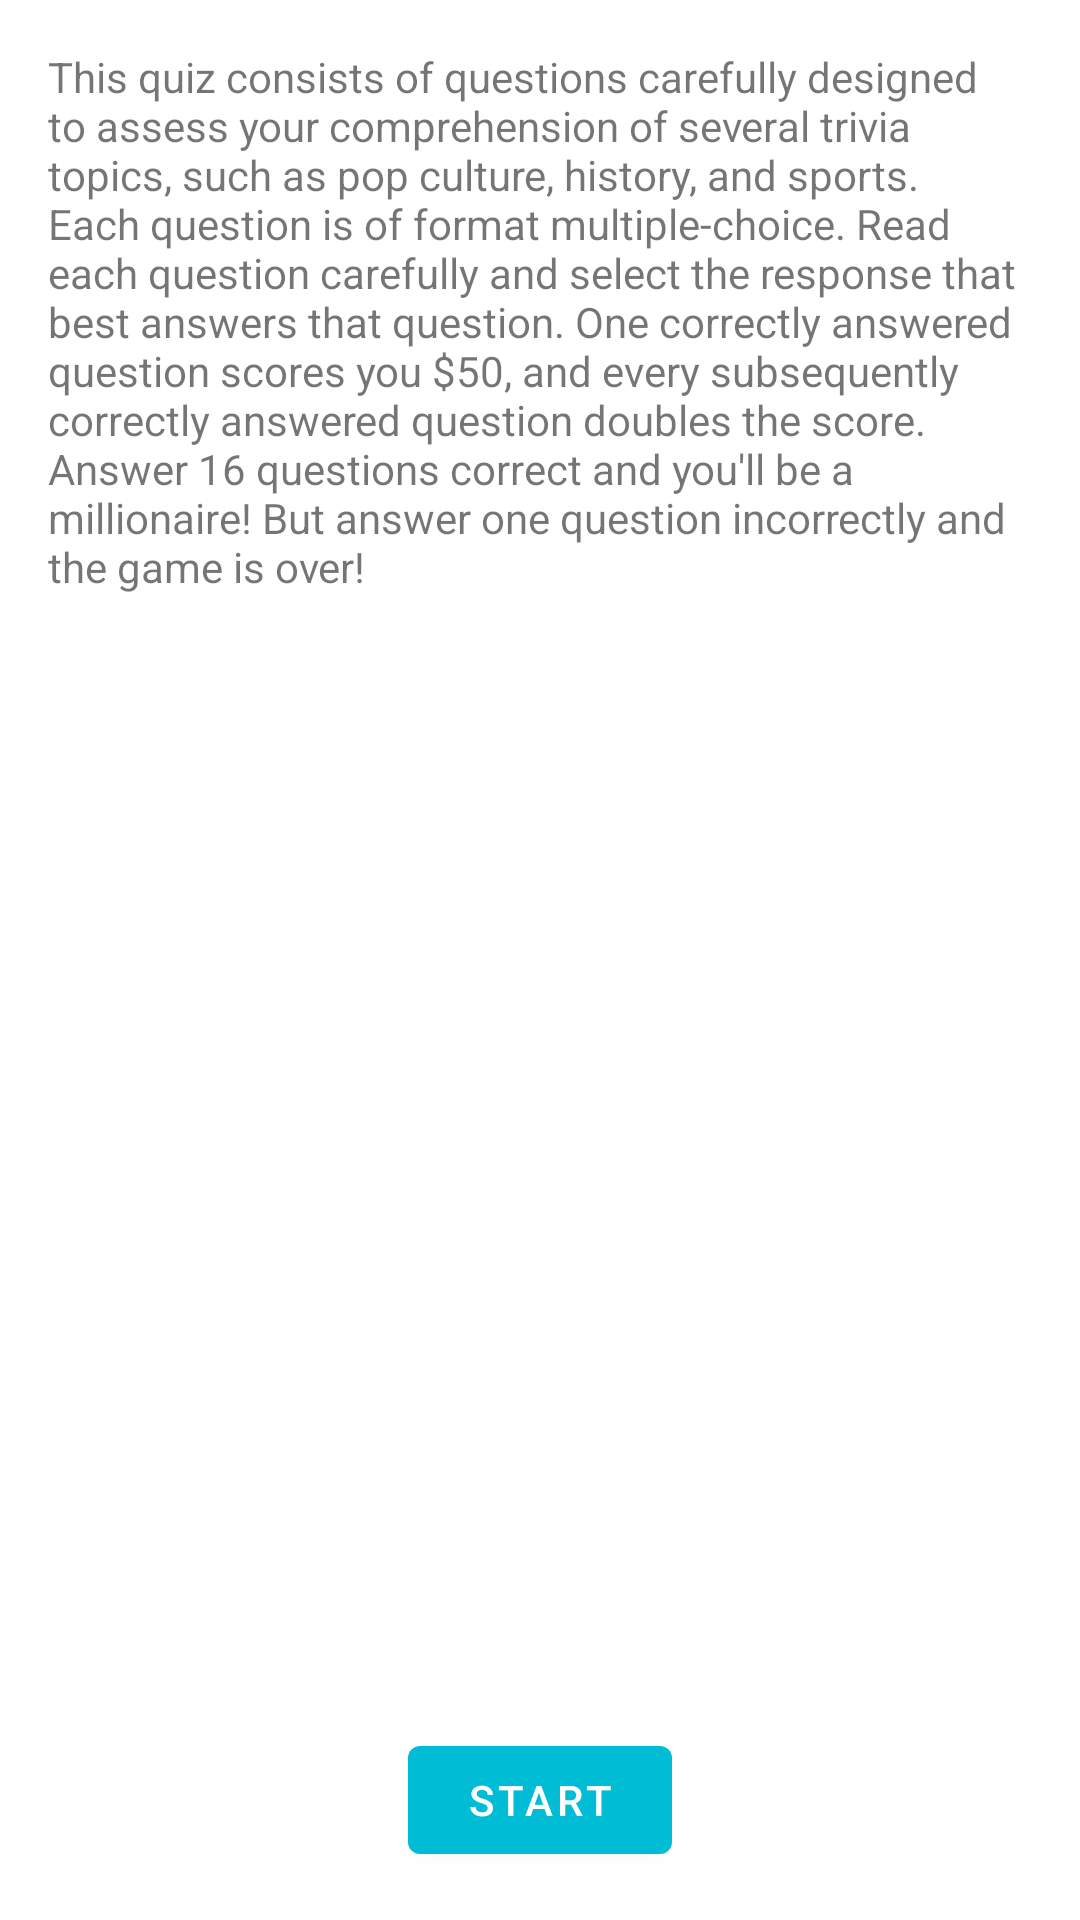

Reconstruct the res/layout file that produces this screen, plus the resources it refers to.
<!-- AndroidManifest.xml: application theme AppTheme -->
<!-- res/layout/activity_welcome.xml -->
<?xml version="1.0" encoding="utf-8"?>
<RelativeLayout xmlns:android="http://schemas.android.com/apk/res/android"
    xmlns:tools="http://schemas.android.com/tools"
    android:layout_width="match_parent"
    android:layout_height="match_parent"
    android:padding="@dimen/generic_activity_padding"
    tools:context=".Activities.WelcomeActivity">

    <TextView
        android:layout_width="match_parent"
        android:layout_height="wrap_content"
        android:text="@string/text_view_instructions" />

    <Button
        android:id="@+id/button_start"
        android:layout_width="wrap_content"
        android:layout_height="wrap_content"
        android:layout_alignParentBottom="true"
        android:layout_centerHorizontal="true"
        android:text="@string/button_start" />

</RelativeLayout>
<!-- resources referenced by this layout -->
<resources>
  <dimen name="generic_activity_padding">16dp</dimen>
  <string name="button_start">Start</string>
  <string name="text_view_instructions">
          This quiz consists of questions carefully designed to assess your comprehension of several
          trivia topics, such as pop culture, history, and sports. Each question is of format
          multiple-choice. Read each question carefully and select the response that best answers that
          question. One correctly answered question scores you $50, and every subsequently correctly
          answered question doubles the score. Answer 16 questions correct and you\'ll be a
          millionaire! But answer one question incorrectly and the game is over!
      </string>
  <style name="AppTheme" parent="Theme.MaterialComponents.Light.DarkActionBar">
  
          
          <item name="colorPrimary">@color/cyan_500</item>
          <item name="colorPrimaryVariant">@color/cyan_700</item>
          <item name="colorOnPrimary">@color/white</item>
  
          
          <item name="colorSecondary">@color/pink_200</item>
          <item name="colorSecondaryVariant">@color/pink_700</item>
          <item name="colorOnSecondary">@color/black</item>
  
          
          <item name="android:statusBarColor" tools:targetApi="l">?attr/colorPrimaryVariant</item>
  
      </style>
  <color name="cyan_500">#00bcd4</color>
  <color name="cyan_700">#008ba3</color>
  <color name="white">#FFFFFFFF</color>
  <color name="pink_200">#ff6090</color>
  <color name="pink_700">#b0003a</color>
  <color name="black">#FF000000</color>
</resources>
